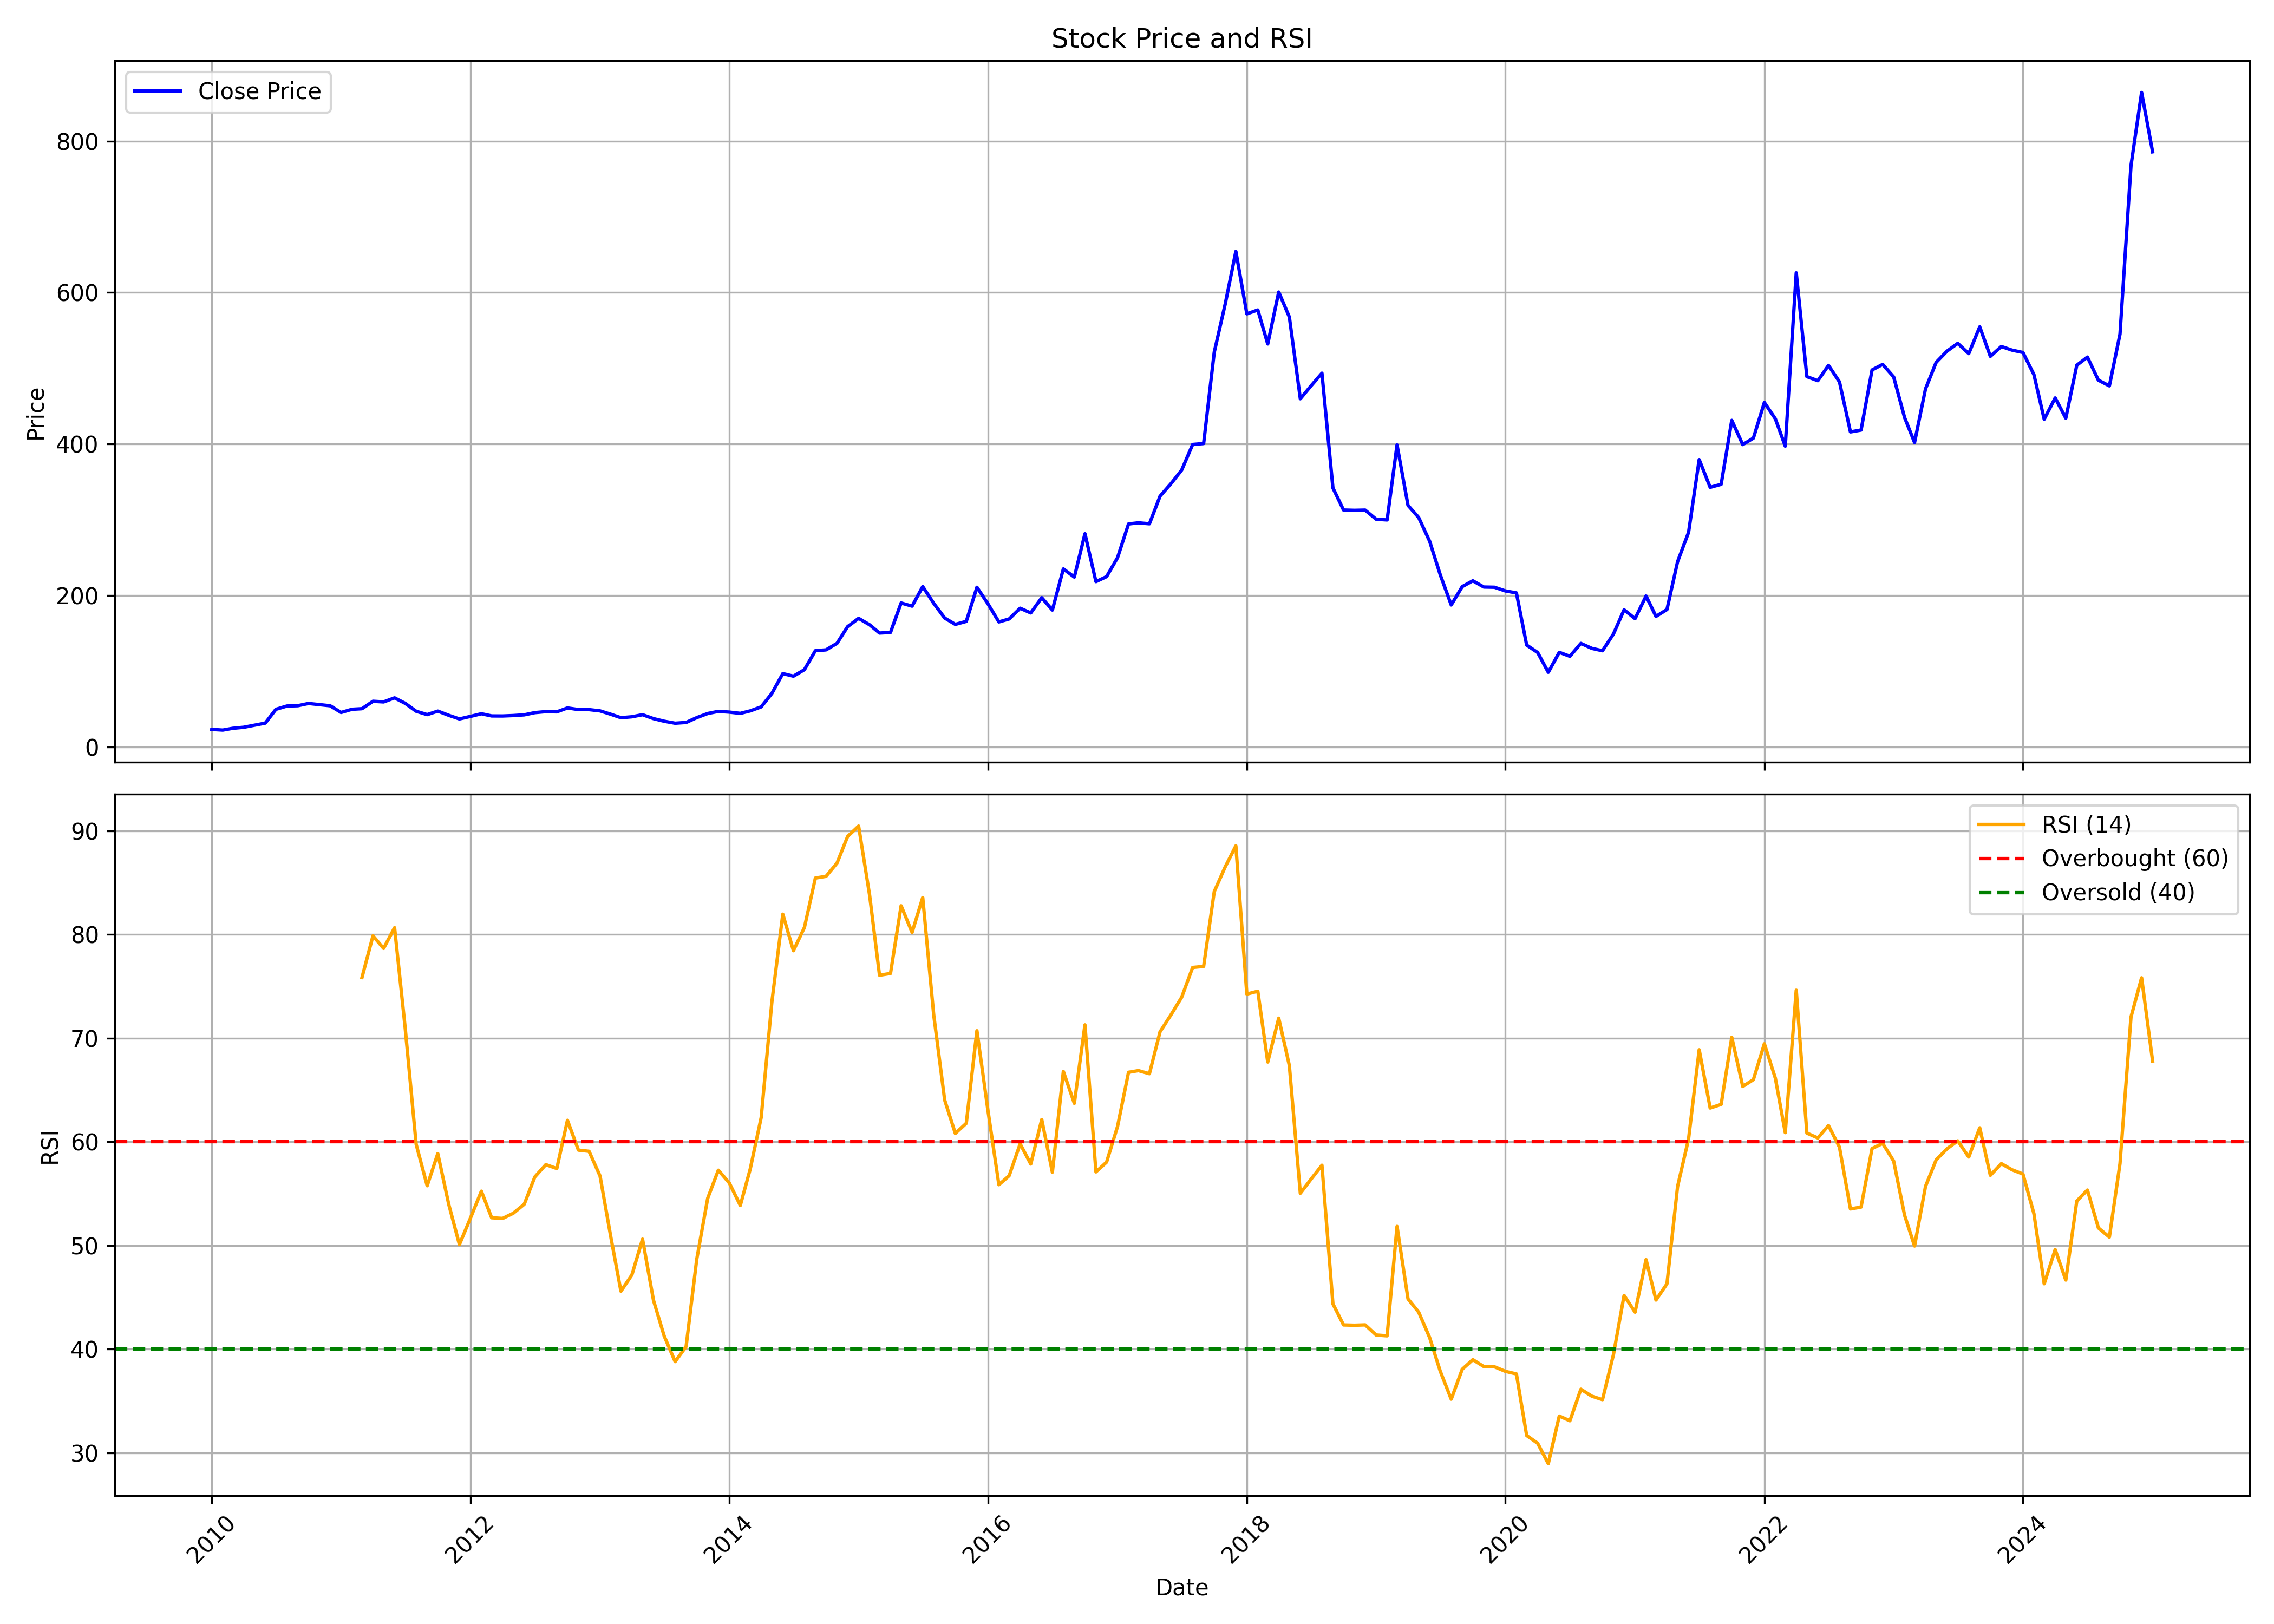

Data behind this chart, as committed beside it:
, Unnamed: 0.1, Unnamed: 0, date, symbol, open, high, low, close, volume, rsi
0, 0, 0, 2010-01-01, SIYSIL, 23.64, 26.24, 22.05, 23.13, 1034900, 
1, 1, 1, 2010-02-01, SIYSIL, 23.76, 24.95, 20.43, 22.25, 343315, 
2, 2, 2, 2010-03-01, SIYSIL, 22.25, 24.97, 21.97, 24.59, 497255, 
3, 3, 3, 2010-04-01, SIYSIL, 24.51, 28.96, 24.06, 25.96, 770065, 
4, 4, 4, 2010-05-01, SIYSIL, 27.07, 29.99, 23.8, 28.65, 1672365, 
5, 5, 5, 2010-06-01, SIYSIL, 28.63, 33.36, 27.07, 31.45, 1364620, 
6, 6, 6, 2010-07-01, SIYSIL, 31.84, 52.4, 31.76, 49.68, 4129660, 
7, 7, 7, 2010-08-01, SIYSIL, 49.28, 59.29, 45.21, 54.02, 5217825, 
8, 8, 8, 2010-09-01, SIYSIL, 52.42, 62.24, 52.18, 54.45, 1587055, 
9, 9, 9, 2010-10-01, SIYSIL, 53.98, 61.17, 50.44, 57.41, 2056565, 
10, 10, 10, 2010-11-01, SIYSIL, 58.47, 72.66, 52.41, 55.86, 3178210, 
11, 11, 11, 2010-12-01, SIYSIL, 57.1, 61, 44.74, 54.38, 300470, 
12, 12, 12, 2011-01-01, SIYSIL, 56.85, 56.95, 43.8, 45.52, 571440, 
13, 13, 13, 2011-02-01, SIYSIL, 45.53, 52.72, 40.97, 49.75, 944595, 
14, 14, 14, 2011-03-01, SIYSIL, 51.23, 55.23, 47.4, 50.49, 261370, 75.86
15, 15, 15, 2011-04-01, SIYSIL, 50.22, 63.29, 50.22, 60.3, 720655, 79.88
16, 16, 16, 2011-05-01, SIYSIL, 61.02, 61.72, 55.54, 59.46, 215865, 78.67
17, 17, 17, 2011-06-01, SIYSIL, 59.45, 72.51, 57.89, 64.79, 1008615, 80.67
18, 18, 18, 2011-07-01, SIYSIL, 65.24, 66.33, 55.94, 57.57, 597640, 70.97
19, 19, 19, 2011-08-01, SIYSIL, 56.65, 61.33, 43.26, 47.09, 1071230, 59.75
20, 20, 20, 2011-09-01, SIYSIL, 47.09, 52.74, 41.91, 42.7, 135140, 55.77
21, 21, 21, 2011-10-01, SIYSIL, 43.81, 48.52, 39.83, 47.32, 421560, 58.87
22, 22, 22, 2011-11-01, SIYSIL, 48.12, 50.8, 36.99, 41.75, 185675, 53.96
23, 23, 23, 2011-12-01, SIYSIL, 42.07, 47.32, 36.17, 36.97, 1053750, 50.09
24, 24, 24, 2012-01-01, SIYSIL, 37.31, 43.66, 37.31, 40.29, 109720, 52.63
25, 25, 25, 2012-02-01, SIYSIL, 40.95, 48.6, 40.31, 43.83, 377590, 55.24
26, 26, 26, 2012-03-01, SIYSIL, 44.78, 47.01, 40.25, 40.93, 94340, 52.68
27, 27, 27, 2012-04-01, SIYSIL, 41.43, 46.05, 40.28, 40.86, 514430, 52.61
28, 28, 28, 2012-05-01, SIYSIL, 40.66, 45.38, 39.42, 41.43, 146080, 53.11
29, 29, 29, 2012-06-01, SIYSIL, 40.08, 43.8, 39.04, 42.38, 163580, 53.98
30, 30, 30, 2012-07-01, SIYSIL, 43.33, 47.48, 42.24, 45.3, 140750, 56.62
31, 31, 31, 2012-08-01, SIYSIL, 45.41, 50.18, 44.78, 46.62, 338480, 57.8
32, 32, 32, 2012-09-01, SIYSIL, 50.67, 50.67, 45.07, 46.33, 109345, 57.43
33, 33, 33, 2012-10-01, SIYSIL, 47.4, 55.56, 46.59, 51.49, 478545, 62.08
34, 34, 34, 2012-11-01, SIYSIL, 52.96, 53.28, 47.09, 49.36, 217870, 59.2
35, 35, 35, 2012-12-01, SIYSIL, 48.39, 52.14, 46.83, 49.28, 190515, 59.09
36, 36, 36, 2013-01-01, SIYSIL, 49.85, 55.13, 45.44, 47.61, 736080, 56.71
37, 37, 37, 2013-02-01, SIYSIL, 46.77, 48.37, 42.28, 43.07, 135925, 50.72
38, 38, 38, 2013-03-01, SIYSIL, 43.48, 49.03, 37.31, 38.57, 381775, 45.59
39, 39, 39, 2013-04-01, SIYSIL, 40.7, 41.19, 37.79, 39.81, 59715, 47.17
40, 40, 40, 2013-05-01, SIYSIL, 39.81, 46.58, 38.57, 42.56, 135495, 50.62
41, 41, 41, 2013-06-01, SIYSIL, 43.28, 43.56, 35.9, 37.37, 90335, 44.7
42, 42, 42, 2013-07-01, SIYSIL, 37.26, 42.5, 32.92, 33.96, 169860, 41.28
43, 43, 43, 2013-08-01, SIYSIL, 35.28, 37.47, 30.05, 31.3, 211490, 38.79
44, 44, 44, 2013-09-01, SIYSIL, 30.72, 38.52, 30.05, 32.3, 139495, 40.25
45, 45, 45, 2013-10-01, SIYSIL, 32.08, 39.5, 32.08, 38.69, 157600, 48.67
46, 46, 46, 2013-11-01, SIYSIL, 40.51, 45.24, 37.19, 44.15, 228640, 54.56
47, 47, 47, 2013-12-01, SIYSIL, 44.71, 47.88, 42.38, 46.94, 357610, 57.27
48, 48, 48, 2014-01-01, SIYSIL, 47.92, 49.37, 43.55, 45.98, 185745, 56.03
49, 49, 49, 2014-02-01, SIYSIL, 47.26, 47.26, 43.89, 44.32, 64745, 53.87
50, 50, 50, 2014-03-01, SIYSIL, 44.56, 48.87, 44.23, 47.61, 416360, 57.38
51, 51, 51, 2014-04-01, SIYSIL, 48.09, 56.38, 47.65, 52.92, 405425, 62.35
52, 52, 52, 2014-05-01, SIYSIL, 52.92, 71.72, 51.25, 70.59, 1303830, 73.46
53, 53, 53, 2014-06-01, SIYSIL, 71.74, 99.58, 71.74, 96.85, 1892930, 81.97
54, 54, 54, 2014-07-01, SIYSIL, 95.88, 101.1, 87.78, 93.43, 675100, 78.44
55, 55, 55, 2014-08-01, SIYSIL, 92.8, 106.3, 84.41, 102, 1747105, 80.69
56, 56, 56, 2014-09-01, SIYSIL, 102.9, 143.3, 95.46, 127.1, 2174550, 85.46
57, 57, 57, 2014-10-01, SIYSIL, 126.9, 130, 117.2, 128.2, 451605, 85.62
58, 58, 58, 2014-11-01, SIYSIL, 130, 151.4, 127.8, 136.8, 1041600, 86.9
59, 59, 59, 2014-12-01, SIYSIL, 137.7, 160.8, 134.6, 158.9, 877410, 89.47
... 121 more rows
